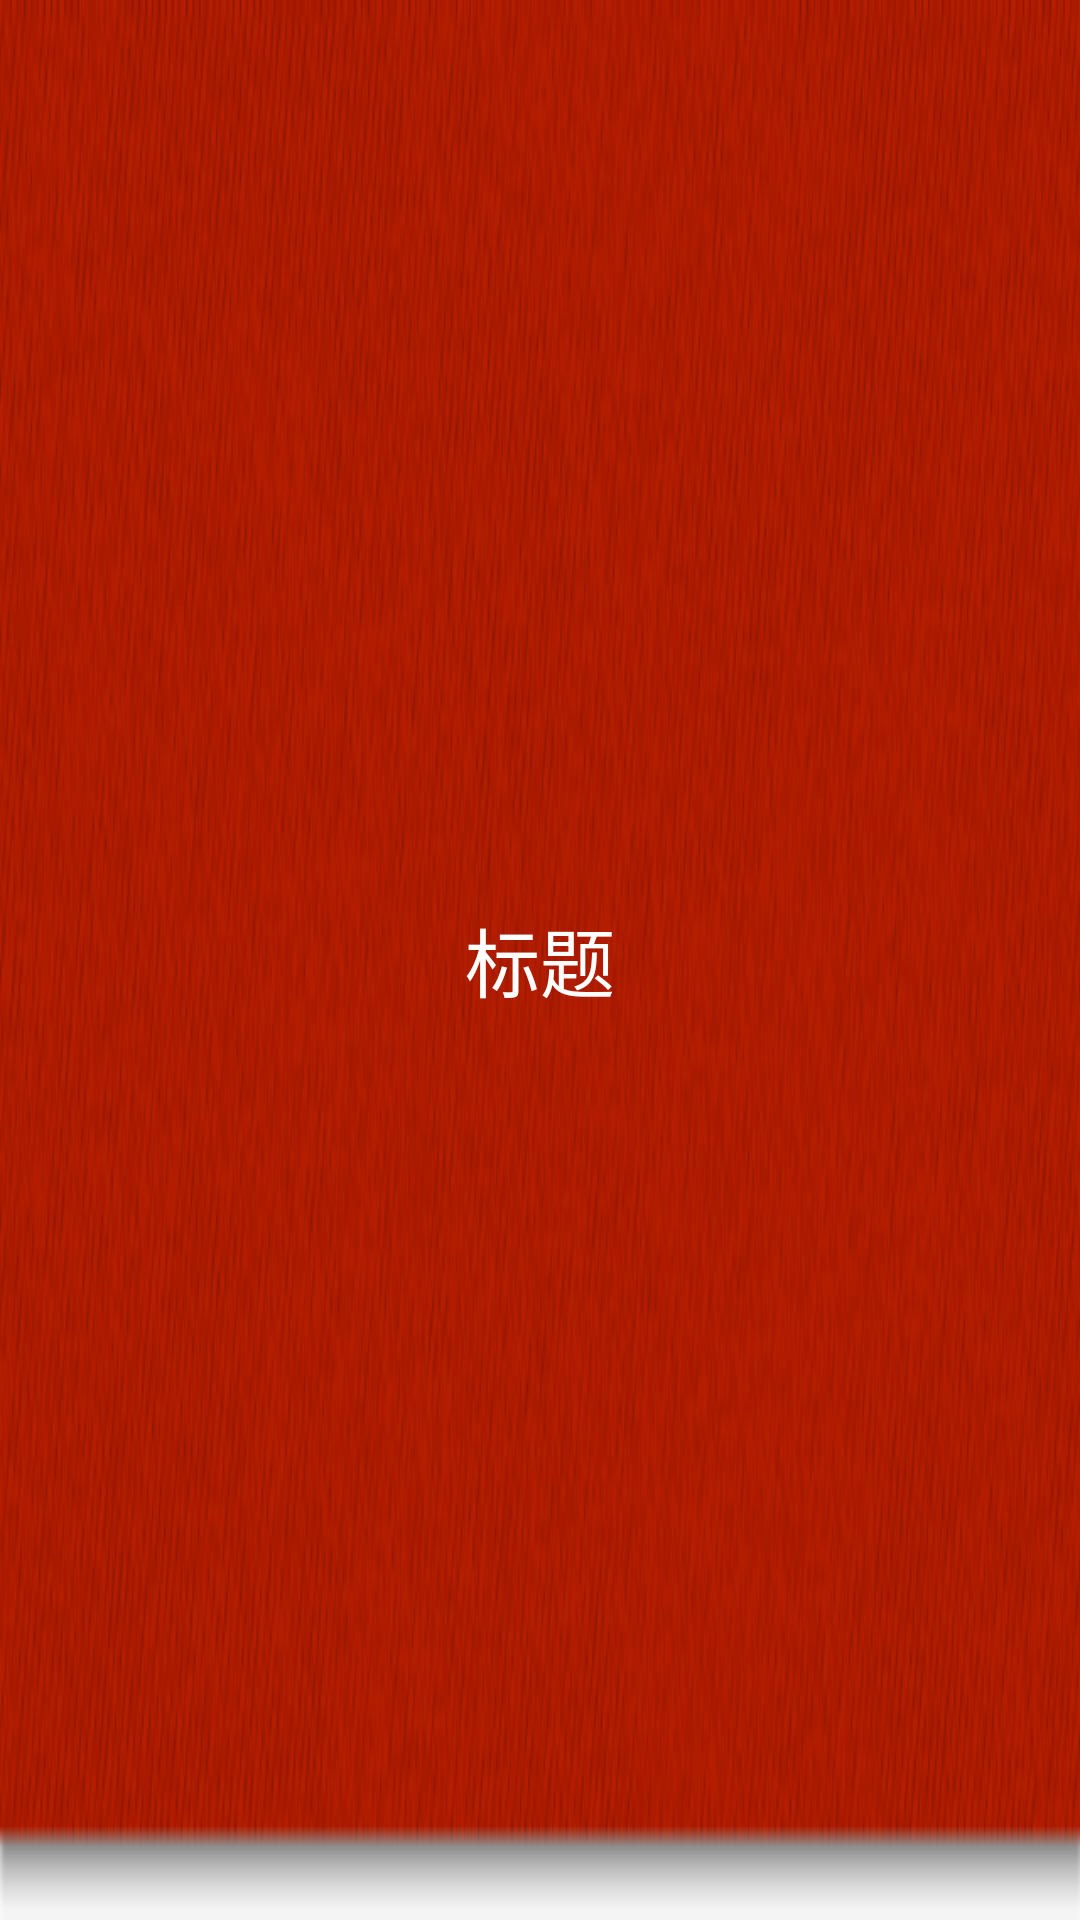

Android layout source for this screen:
<!-- AndroidManifest.xml: application theme AppTheme -->
<!-- res/layout/title_activity.xml -->
<?xml version="1.0" encoding="utf-8"?>
<RelativeLayout
     xmlns:android="http://schemas.android.com/apk/res/android"
     android:layout_width="match_parent"
     android:layout_height="60dip"
     android:background="@drawable/bg_title"
     >

     <Button
         android:id="@+id/bt_left"
         android:layout_width="55dip"
         android:layout_height="55dip"
         android:layout_alignParentLeft="true"
         android:layout_centerVertical="true"
         android:background="@drawable/btn_back"
         android:visibility="invisible"
         />

     <Button
         android:id="@+id/bt_right"
         android:layout_width="55dip"
         android:layout_height="55dip"
         android:layout_alignParentRight="true"
         android:layout_centerVertical="true"
         android:background="@drawable/btn_ok"
         android:visibility="invisible"
         />
     
     <TextView
         android:id="@+id/title"
         android:layout_width="wrap_content"
         android:layout_height="wrap_content"
         android:layout_centerInParent="true"
         style="@style/title_text"
         android:layout_toRightOf="@+id/bt_left"
         android:layout_toLeftOf="@id/bt_right"
         android:text="标题"
         android:singleLine="true"
         android:ellipsize="middle"
         />
     
 </RelativeLayout>
<!-- resources referenced by this layout -->
<resources>
  <!-- drawable bg_title: png bitmap (drawable, 70570 bytes) -->
  <style name="title_text">
          <item name="android:textSize">25dp</item>
          <item name="android:textColor">#ffffffff</item>
          <item name="android:gravity">center</item>
          <item name="android:singleLine">true</item>
      </style>
  <style name="AppTheme" parent="AppBaseTheme">
          
          <item name="android:windowNoTitle">true</item>
          <item name="android:windowBackground">@drawable/bg_app</item>    
      </style>
  <style name="AppBaseTheme" parent="android:Theme.Light">
          
      </style>
</resources>
